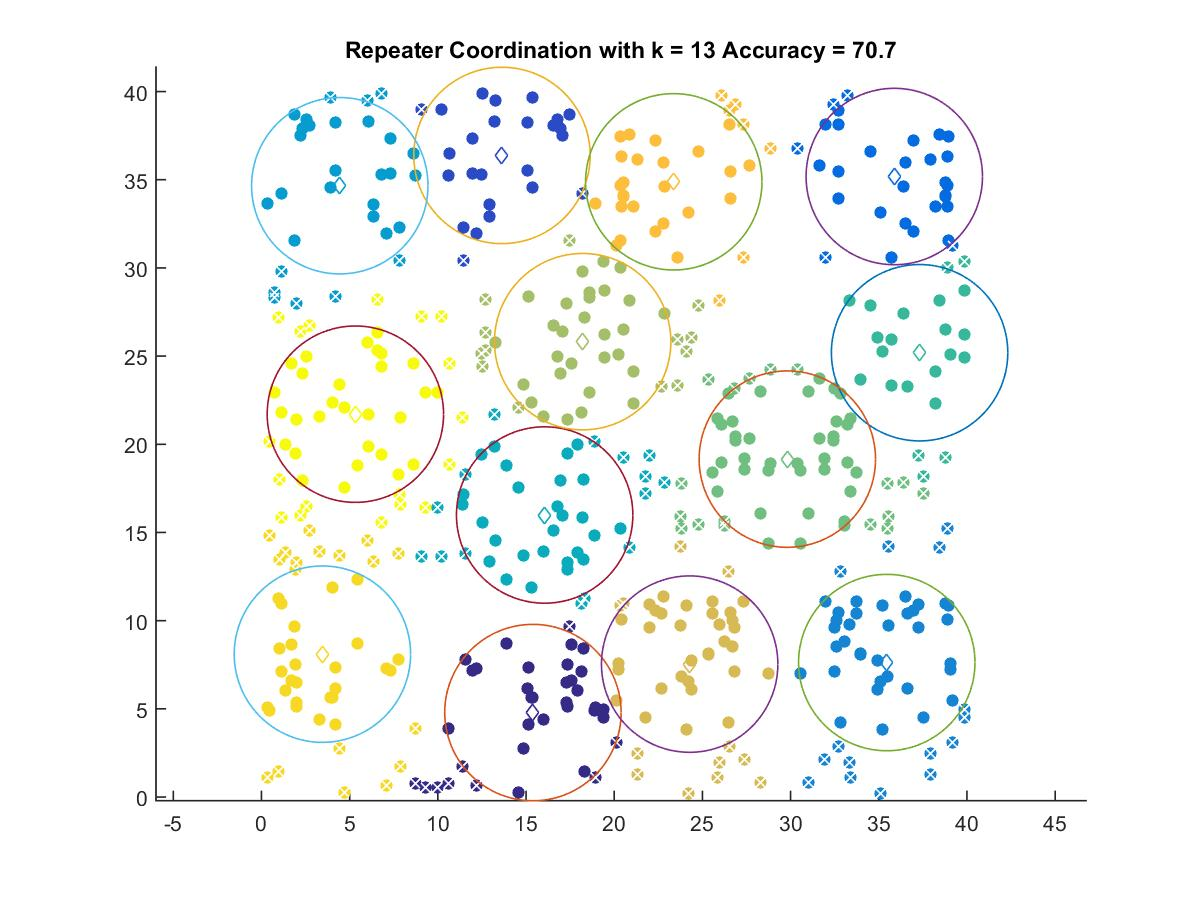

The file beside this chart, header and first rows:
15.391, 4.7888
13.64, 36.38
35.88, 35.18
35.45, 7.624
4.44, 34.66
16.06, 15.99
37.31, 25.19
29.82, 19.16
18.21, 25.82
24.28, 7.536
23.38, 34.88
3.455, 8.1
5.324, 21.71
